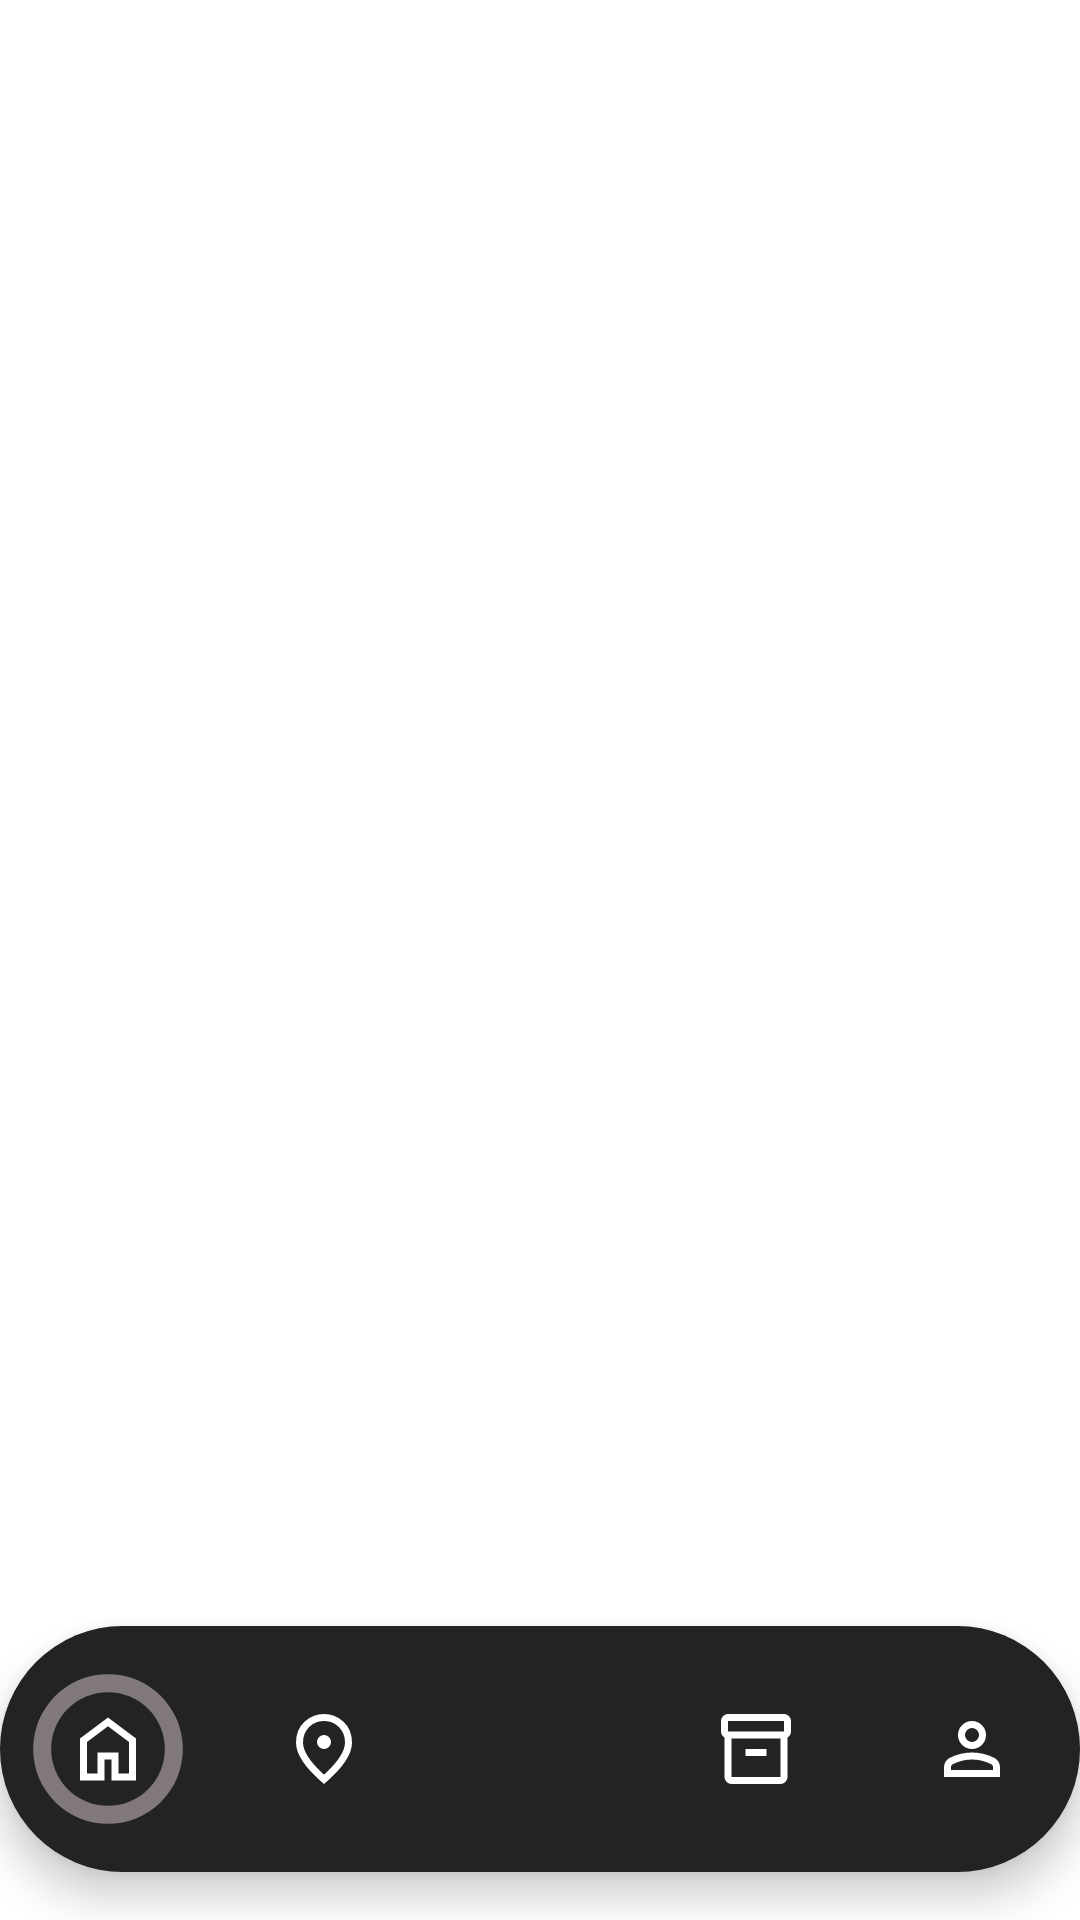

This screen was rendered from an Android layout file. Write that file and the resources it references.
<!-- AndroidManifest.xml: application theme Theme.Bread -->
<!-- res/layout/activity_home_page.xml -->
<?xml version="1.0" encoding="utf-8"?>
<androidx.constraintlayout.widget.ConstraintLayout xmlns:android="http://schemas.android.com/apk/res/android"
    xmlns:app="http://schemas.android.com/apk/res-auto"
    xmlns:tools="http://schemas.android.com/tools"
    android:id="@+id/main"
    android:layout_width="match_parent"
    android:layout_height="match_parent"
    tools:context=".view.HomePage">
    <FrameLayout
        android:id="@+id/frame_layout"
        android:layout_width="0dp"
        android:layout_height="0dp"
        app:layout_constraintBottom_toTopOf="@+id/bottomNavigationView"
        app:layout_constraintEnd_toEndOf="parent"
        app:layout_constraintStart_toStartOf="parent"
        app:layout_constraintTop_toTopOf="parent">

    </FrameLayout>

    <com.google.android.material.bottomnavigation.BottomNavigationView
        android:id="@+id/bottomNavigationView"
        android:layout_width="match_parent"
        android:layout_height="82dp"
        android:background="@drawable/rounded"
        android:layout_marginBottom="16dp"
        app:itemActiveIndicatorStyle="@null"
        app:itemIconTint="@color/white"
        app:itemBackground="@drawable/nav_selected_background"
        app:itemIconSize="28dp"
        app:itemRippleColor="@android:color/transparent"
        app:menu="@menu/button_nav_menu"
        app:labelVisibilityMode="unlabeled"
        app:layout_constraintBottom_toBottomOf="parent"
        app:layout_constraintStart_toStartOf="parent"
        app:layout_constraintEnd_toEndOf="parent"/>
</androidx.constraintlayout.widget.ConstraintLayout>
<!-- resources referenced by this layout -->
<resources>
  <color name="white">#FFFFFFFF</color>
  <!-- drawable nav_selected_background (drawable) -->
  <?xml version="1.0" encoding="utf-8"?>
  <selector xmlns:android="http://schemas.android.com/apk/res/android">
      <item android:state_checked="true">
          <shape android:shape="ring"
              android:innerRadiusRatio="3.8"
              android:thicknessRatio="12"
              android:useLevel="false">
              <solid android:color="@color/nav_bubble"/>
          </shape>
      </item>
      <item>
          <shape android:shape="rectangle">
              <solid android:color="@android:color/transparent"/>
          </shape>
      </item>
  </selector>
  <!-- drawable rounded (drawable) -->
  <?xml version="1.0" encoding="utf-8"?>
  <shape xmlns:android="http://schemas.android.com/apk/res/android">
      <solid android:color="@color/navbar"/>  
      <corners android:radius="80dp"/>  
  
  </shape>
  <style name="Theme.Bread" parent="Base.Theme.Bread" />
  <color name="nav_bubble">#817979</color>
  <color name="navbar">#242323</color>
  <style name="Base.Theme.Bread" parent="Theme.MaterialComponents.DayNight.NoActionBar">
          
          
      </style>
</resources>
